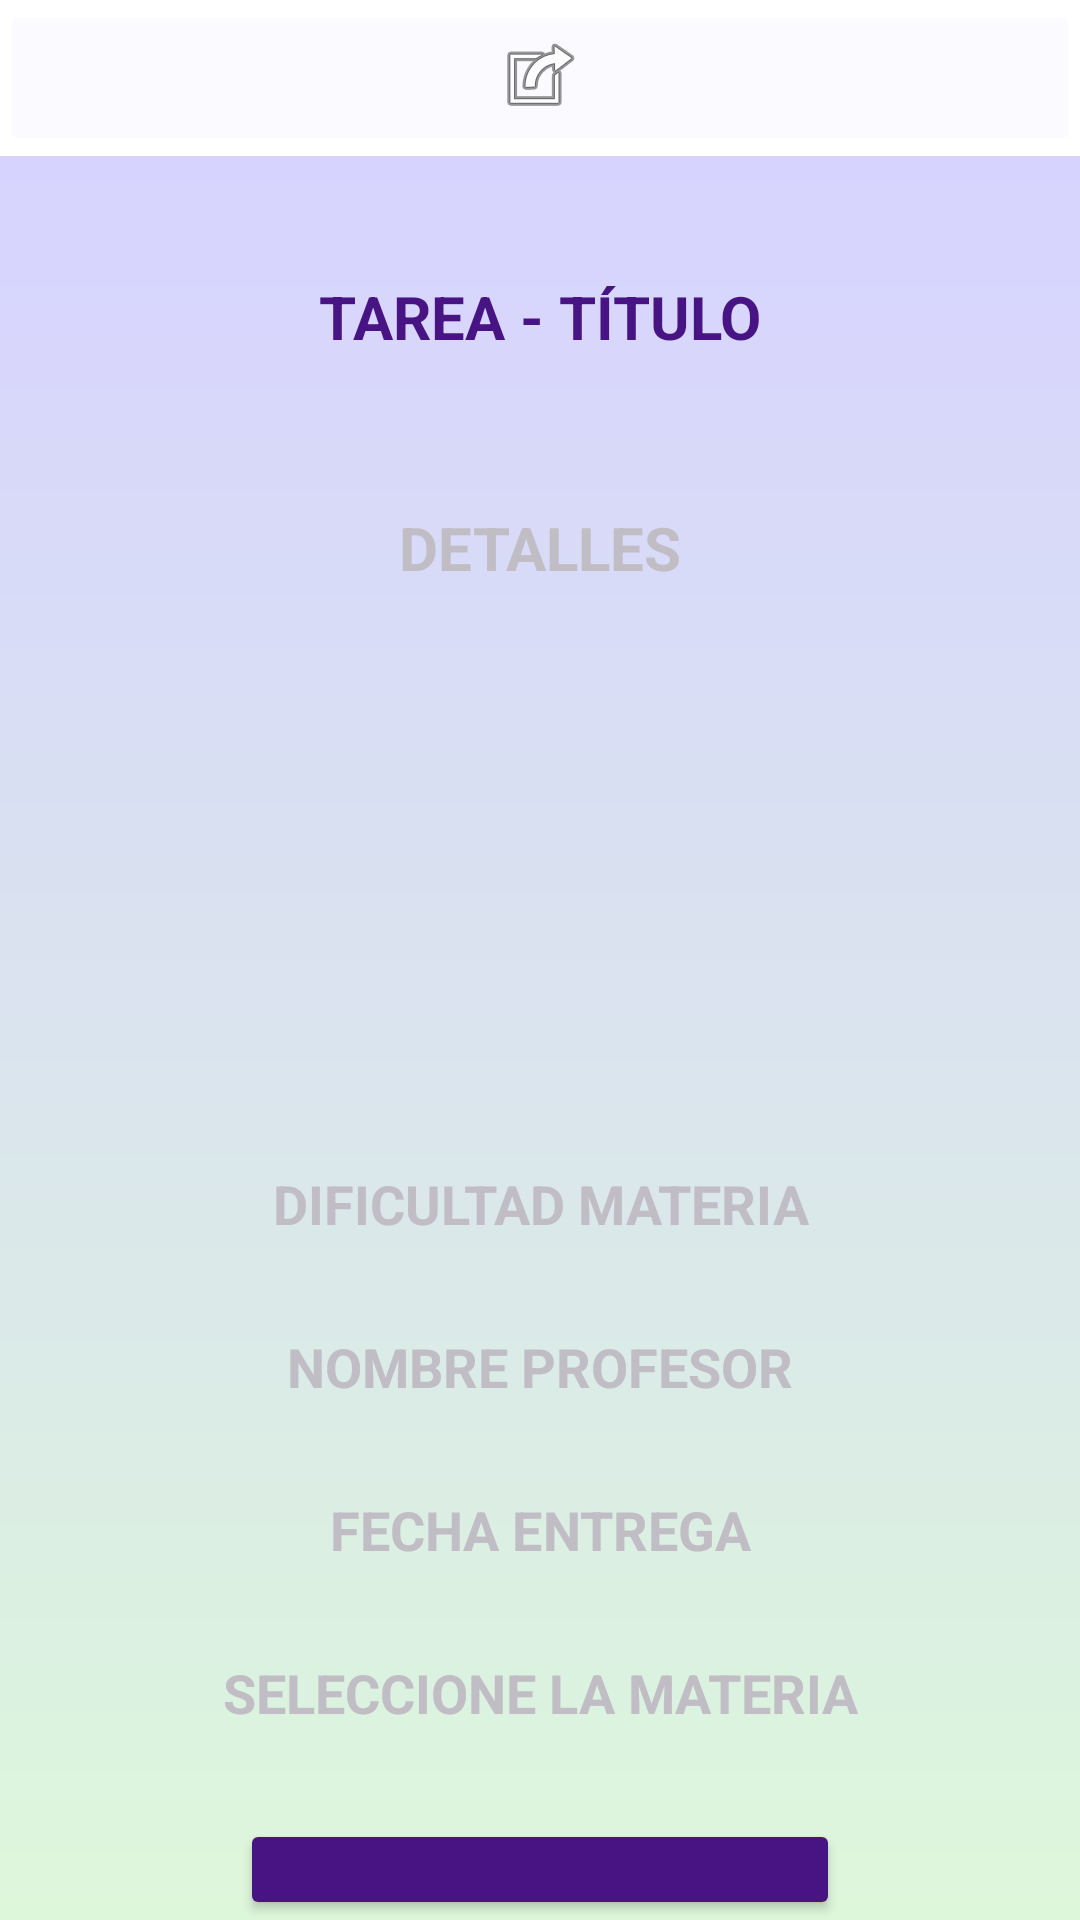

This screen was rendered from an Android layout file. Write that file and the resources it references.
<!-- AndroidManifest.xml: application theme Theme.PlanMate -->
<!-- res/layout/activity_crear_tarea.xml -->
<?xml version="1.0" encoding="utf-8"?>
<androidx.constraintlayout.widget.ConstraintLayout xmlns:android="http://schemas.android.com/apk/res/android"
    xmlns:app="http://schemas.android.com/apk/res-auto"
    xmlns:tools="http://schemas.android.com/tools"
    android:layout_width="match_parent"
    android:layout_height="match_parent"
    tools:context=".CrearTareaActivity">

    <LinearLayout
        android:layout_width="match_parent"
        android:layout_height="match_parent"
        android:orientation="vertical">

        <LinearLayout
            android:layout_width="match_parent"
            android:layout_height="wrap_content"
            android:orientation="horizontal">

            <ImageButton
                android:id="@+id/imageButton"
                android:layout_width="wrap_content"
                android:layout_height="wrap_content"
                android:layout_weight="1"
                android:backgroundTint="@color/white"
                app:srcCompat="@android:drawable/ic_menu_set_as" />

        </LinearLayout>

        <LinearLayout
            android:layout_width="match_parent"
            android:layout_height="match_parent"
            android:background="@drawable/bg_color"
            android:orientation="vertical">

            <EditText
                android:id="@+id/et_titulo_tarea"
                android:layout_width="match_parent"
                android:layout_height="wrap_content"
                android:layout_marginLeft="60dp"
                android:layout_marginTop="20dp"
                android:layout_marginRight="60dp"
                android:background="@drawable/shape_button"
                android:backgroundTint="@color/green"
                android:ems="10"
                android:gravity="center"
                android:hint="@string/tarea_t_tulo"
                android:inputType="textPersonName"
                android:padding="20dp"
                android:textColor="@color/darkpurple"
                android:textColorHint="@color/darkpurple"
                android:textSize="20sp"
                android:textStyle="bold" />

            <EditText
                android:id="@+id/et_detalles"
                android:layout_width="match_parent"
                android:layout_height="220dp"
                android:layout_marginLeft="60dp"
                android:layout_marginTop="10dp"
                android:layout_marginRight="60dp"
                android:background="@drawable/shape_button"
                android:backgroundTint="@color/white"
                android:gravity="center|top"
                android:hint="@string/detalles"
                android:padding="20dp"
                android:textColor="@color/darkpurple"
                android:textColorHint="@color/gray"
                android:textSize="20sp"
                android:textStyle="bold" />

            <LinearLayout
                android:layout_width="match_parent"
                android:layout_height="wrap_content"
                android:orientation="vertical">

                <EditText
                    android:id="@+id/etCategoria"
                    android:layout_width="match_parent"
                    android:layout_height="wrap_content"
                    android:hint="DIFICULTAD MATERIA"
                    android:textStyle="bold"
                    android:textColorHint="@color/gray"
                    android:background="@drawable/shape_button"
                    android:layout_marginLeft="60dp"
                    android:layout_marginTop="10dp"
                    android:layout_marginRight="60dp"
                    android:padding="10dp"
                    android:textColor="@color/darkpurple"
                    android:gravity="center"
                    android:focusable="false"
                    android:clickable="true" />

                <Spinner
                    android:id="@+id/spinnerCategoria"
                    android:layout_width="match_parent"
                    android:layout_height="wrap_content"
                    android:layout_marginLeft="60dp"
                    android:layout_marginTop="10dp"
                    android:layout_marginRight="60dp"
                    android:background="@drawable/shape_button"
                    android:gravity="center"
                    android:entries="@array/categorias"
                    android:padding="10dp"
                    android:textColor="@color/darkpurple"
                    android:textColorHint="@color/gray"
                    android:textSize="20sp"
                    android:visibility="gone"
                    android:spinnerMode="dropdown"
                    android:textStyle="bold" />
            </LinearLayout>



            <EditText
                android:id="@+id/et_nombre_profesor"
                android:layout_width="match_parent"
                android:layout_height="wrap_content"
                android:layout_marginLeft="60dp"
                android:layout_marginTop="10dp"
                android:layout_marginRight="60dp"
                android:background="@drawable/shape_button"
                android:backgroundTint="@color/white"
                android:ems="10"
                android:gravity="center"
                android:hint="@string/nombre_profesor"
                android:inputType="textPersonName"
                android:padding="10dp"
                android:textColor="@color/darkpurple"
                android:textColorHint="@color/gray"
                android:textStyle="bold" />


            <EditText
                android:id="@+id/et_fecha_entrega"
                android:layout_width="match_parent"
                android:layout_height="wrap_content"
                android:layout_marginLeft="60dp"
                android:layout_marginTop="10dp"
                android:layout_marginRight="60dp"
                android:background="@drawable/shape_button"
                android:backgroundTint="@color/white"
                android:ems="10"
                android:gravity="center"
                android:hint="@string/fecha_entrega"
                android:inputType="date"
                android:padding="10dp"
                android:textColor="@color/darkpurple"
                android:textColorHint="@color/gray"
                android:textStyle="bold" />

            <LinearLayout
                android:layout_width="match_parent"
                android:layout_height="wrap_content"
                android:orientation="vertical">


                <EditText
                    android:id="@+id/etMateria"
                    android:layout_width="match_parent"
                    android:layout_height="wrap_content"
                    android:hint="SELECCIONE LA MATERIA"
                    android:textStyle="bold"
                    android:textColorHint="@color/gray"
                    android:background="@drawable/shape_button"
                    android:layout_marginLeft="60dp"
                    android:layout_marginTop="10dp"
                    android:layout_marginRight="60dp"
                    android:padding="10dp"
                    android:textColor="@color/darkpurple"
                    android:gravity="center"
                    android:focusable="false"
                    android:clickable="true" />


                <Spinner
                    android:id="@+id/spinnerMateria"
                    android:layout_width="match_parent"
                    android:layout_height="wrap_content"
                    android:layout_marginLeft="60dp"
                    android:layout_marginTop="10dp"
                    android:layout_marginRight="60dp"
                    android:background="@drawable/shape_button"
                    android:gravity="center"
                    android:padding="10dp"
                    android:textColor="@color/darkpurple"
                    android:textColorHint="@color/gray"
                    android:textSize="20sp"
                    android:visibility="gone"
                    android:spinnerMode="dropdown"
                    android:textStyle="bold" />
            </LinearLayout>

            <Button
                android:id="@+id/btnGuardarTarea"
                android:layout_width="match_parent"
                android:layout_height="wrap_content"
                android:layout_marginLeft="80dp"
                android:layout_marginTop="20dp"
                android:layout_marginRight="80dp"
                android:backgroundTint="@color/darkpurple"
                android:onClick="clickGuardarTarea"
                android:padding="15dp"
                android:text="@string/guardar_tarea"
                android:textColor="@color/white"
                android:textSize="16sp"
                android:textStyle="bold"
                app:cornerRadius="20dp" />

            <ImageButton
                android:id="@+id/imageButton3"
                android:layout_width="match_parent"
                android:layout_height="50dp"
                android:layout_marginLeft="350dp"
                android:layout_marginRight="10dp"
                android:background="@drawable/shape_button"
                android:backgroundTint="@color/pastelpurple"
                android:onClick="AtrasCrearTarea"
                app:cornerRadius="20dp"
                app:srcCompat="@android:drawable/ic_menu_revert" />
        </LinearLayout>
    </LinearLayout>
</androidx.constraintlayout.widget.ConstraintLayout>
<!-- resources referenced by this layout -->
<resources>
  <string-array name="categorias">
          <item>Facil</item>
          <item>Medio</item>
          <item>Dificil</item>
      </string-array>
  <color name="darkpurple">#481483</color>
  <color name="gray">#c1bdc5</color>
  <color name="green">#daffcd</color>
  <color name="pastelpurple">#d7d3ff</color>
  <color name="white">#fbfbff</color>
  <!-- drawable bg_color (drawable) -->
  <?xml version="1.0" encoding="utf-8"?>
  <shape xmlns:android="http://schemas.android.com/apk/res/android">
      <gradient
          android:angle="90"
          android:centerColor="@color/skyblue"
          android:endColor="@color/lily"
          android:startColor="@color/lime"/>
  </shape>
  <string name="detalles">DETALLES</string>
  <string name="fecha_entrega">FECHA ENTREGA</string>
  <string name="guardar_tarea">Guardar Tarea</string>
  <string name="nombre_profesor">NOMBRE PROFESOR</string>
  <string name="tarea_t_tulo">TAREA - TÍTULO</string>
  <style name="Theme.PlanMate" parent="Theme.MaterialComponents.DayNight.DarkActionBar">
          
          <item name="colorPrimary">@color/purple_500</item>
          <item name="colorPrimaryVariant">@color/purple_700</item>
          <item name="colorOnPrimary">@color/white</item>
          
          <item name="colorSecondary">@color/teal_200</item>
          <item name="colorSecondaryVariant">@color/teal_700</item>
          <item name="colorOnSecondary">@color/black</item>
          
          <item name="android:statusBarColor">?attr/colorPrimaryVariant</item>
          
      </style>
  <color name="skyblue">#dae4ee</color>
  <color name="lily">#d7d3ff</color>
  <color name="lime">#ddf7db</color>
  <color name="purple_500">#daffcd</color>
  <color name="purple_700">#daffcd</color>
  <color name="teal_200">#FF03DAC5</color>
  <color name="teal_700">#FF018786</color>
  <color name="black">#FF000000</color>
</resources>
